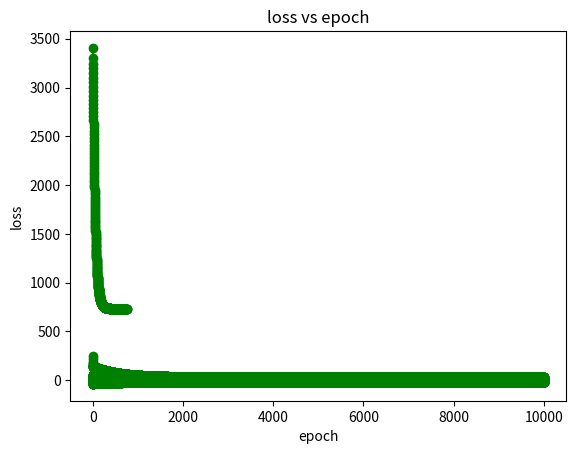

Write the Python code that produced this figure.
# ---
# jupyter:
#   jupytext:
#     formats: ipynb,py:light
#     text_representation:
#       extension: .py
#       format_name: light
#       format_version: '1.4'
#       jupytext_version: 1.2.1
#   kernelspec:
#     display_name: Python 3
#     language: python
#     name: python3
# ---

# ## OLS

# Based on the book master learning algorithms and data science from scracth  I'm attempting to implement from scratch with python machine learning algorithms. 
# I'm focusing here on the pseudocode of running the algorithms. 
# My objective is to make this code readable and functional. 
# I'm not concerned with vectorization and faster implementation 

# test data m is 2 and b is 1
data_test = [(x, 2 * x + 1) for x in range(10)]
xs = [x for x, _ in data_test]
ys = [y for _, y in data_test]

# First I will attempt to find the regression coefficients via the OLS method.

# m = sum((xi - mean(x)) * (yi - mean(y))) / sum(xi - mean(x)) ** 2
#
# b = mean(y) - m * mean(x)
#
# our hypothesis function is 
#
# y = b + m*x

# +
from typing import List, Tuple
import math

Vector = List[float]

def mean (inputs: Vector) -> float:
    """computes the mean of the vector"""
    assert inputs, "cannot compute the mean of an empty vector"
    return sum(inputs)/ len(inputs)

def de_mean(inputs: Vector) -> float:
    """
    substracts the mean of inputs to each element
    """
    mean_inputs = mean(inputs)
    return [input - mean_inputs for input in inputs]


# -

assert -0.001 <mean(de_mean(xs)) < 0.001 # mean should be close to 0


# +
def _slope(xs: Vector, ys: Vector) -> float:
    """computes the slope for OLS simple regression"""
    return sum(xi * yi 
               for xi, yi in zip(de_mean(xs), de_mean(ys))) / sum(xi ** 2 for xi in de_mean(xs))

def _intercept(xs: Vector, ys: Vector) -> float:
    """ computes the intercept term for OLS simple regression"""
    m = _slope(xs, ys)
    return mean(ys) - m * mean(xs)

def ols (xs: Vector, ys: Vector) -> Tuple:
    """ computes and returns the intercept and slope for OLS simple regression"""
    return _intercept(xs, ys), _slope(xs, ys)


# -

b, m = ols(xs, ys)
b, m

assert 0.99 < b < 1.01
assert 1.99 < m < 2.01

# #### Comparable example
#
# Using the example in simple linear regression for DSfS book I will try to create a OLS and gradient descent example below
# for reference correct result should be theta_0 ~ 22.9, theta_1 ~ 0.9

# +
import random


# imported the below data so my results are comparable to dsfs book : simple liner regression implementation  
daily_minutes = [1,68.77,51.25,52.08,38.36,44.54,57.13,51.4,41.42,31.22,34.76,54.01,38.79,47.59,49.1,27.66,41.03,36.73,48.65,28.12,46.62,35.57,32.98,35,26.07,23.77,39.73,40.57,31.65,31.21,36.32,20.45,21.93,26.02,27.34,23.49,46.94,30.5,33.8,24.23,21.4,27.94,32.24,40.57,25.07,19.42,22.39,18.42,46.96,23.72,26.41,26.97,36.76,40.32,35.02,29.47,30.2,31,38.11,38.18,36.31,21.03,30.86,36.07,28.66,29.08,37.28,15.28,24.17,22.31,30.17,25.53,19.85,35.37,44.6,17.23,13.47,26.33,35.02,32.09,24.81,19.33,28.77,24.26,31.98,25.73,24.86,16.28,34.51,15.23,39.72,40.8,26.06,35.76,34.76,16.13,44.04,18.03,19.65,32.62,35.59,39.43,14.18,35.24,40.13,41.82,35.45,36.07,43.67,24.61,20.9,21.9,18.79,27.61,27.21,26.61,29.77,20.59,27.53,13.82,33.2,25,33.1,36.65,18.63,14.87,22.2,36.81,25.53,24.62,26.25,18.21,28.08,19.42,29.79,32.8,35.99,28.32,27.79,35.88,29.06,36.28,14.1,36.63,37.49,26.9,18.58,38.48,24.48,18.95,33.55,14.24,29.04,32.51,25.63,22.22,19,32.73,15.16,13.9,27.2,32.01,29.27,33,13.74,20.42,27.32,18.23,35.35,28.48,9.08,24.62,20.12,35.26,19.92,31.02,16.49,12.16,30.7,31.22,34.65,13.13,27.51,33.2,31.57,14.1,33.42,17.44,10.12,24.42,9.82,23.39,30.93,15.03,21.67,31.09,33.29,22.61,26.89,23.48,8.38,27.81,32.35,23.84]
num_friends = [100.0,49,41,40,25,21,21,19,19,18,18,16,15,15,15,15,14,14,13,13,13,13,12,12,11,10,10,10,10,10,10,10,10,10,10,10,10,10,10,10,9,9,9,9,9,9,9,9,9,9,9,9,9,9,9,9,9,9,8,8,8,8,8,8,8,8,8,8,8,8,8,7,7,7,7,7,7,7,7,7,7,7,7,7,7,7,6,6,6,6,6,6,6,6,6,6,6,6,6,6,6,6,6,6,6,6,6,6,5,5,5,5,5,5,5,5,5,5,5,5,5,5,5,5,5,4,4,4,4,4,4,4,4,4,4,4,4,4,4,4,4,4,4,4,4,3,3,3,3,3,3,3,3,3,3,3,3,3,3,3,3,3,3,3,3,2,2,2,2,2,2,2,2,2,2,2,2,2,2,2,2,2,1,1,1,1,1,1,1,1,1,1,1,1,1,1,1,1,1,1,1,1,1,1]

# +
# removal of outlier

outlier = num_friends.index(100)

num_friends_good = [friends
                    for idx, friends in enumerate(num_friends)
                    if idx != outlier]

daily_minutes_good = [minutes
                     for idx, minutes in enumerate(daily_minutes)
                     if idx != outlier]

# +
b, m = ols(num_friends_good, daily_minutes_good)

assert 22.9 < b < 23.0
assert 0.9 < m < 0.905
b, m

# +
# y_hat-  the predict values
def predict(xs:Vector, ys: Vector, b: float, m: float ) -> float:
    return [xi * m + b for xi in xs ]

assert len (predict(xs, ys, b, m)) == len(ys)


# +
# estimating the error
# here we used the root mean squared error

def subtract(v1: Vector, v2: Vector) -> float:
    assert len(v1) == len(v2)
    return [v1_i - v2_i for v1_i, v2_i in zip(v1, v2)]

def root_mean_squared_error(ys: Vector, y_hat: Vector) -> float:
    assert len(ys) == len(y_hat)
    n = len(ys)
    return  math.sqrt(sum(error ** 2 for error in subtract(y_hat, ys)) / n)


# -

y_hat = predict(num_friends_good, daily_minutes_good, b, m) # predict values y_hat
root_mean_squared_error(daily_minutes_good, y_hat)


# ## Stochastic gradient descent

# Now I'm implementing to implement stochastic gradient descent for the same set of data. Stochastic gradient descent is not used to calculate the coefficients for linear regression in
# practice unless the dataset prevents traditional Ordinary Least Squares being used (e.g. a very large dataset). 
#
# Nevertheless, linear regression does provide a useful exercise for practicing
# stochastic gradient descent which is an important algorithm used for minimizing cost functions
# by machine learning algorithms.
#
# **NOTE** Feature scaling is assumed not to be required in this example

# Each iteration the coefficients, called weights (w) in machine
# learning language are updated using the equation:
#
#  w = w  -  alpha * delta 
#
# where delta is: 
#
# delta = derivative (costs) 
#
#
# Where w is the coefficient or weight being optimized, alpha is a learning rate that you must
# configure (e.g. 0.1) and gradient is the error for the model on the training data attributed to
# the weight.
#
# Our hypothesis function is:
#
# y = w_0 + w_1 * x

# +
# predict the error per point
def predict_point(x: float, w_0: float = 0.0, w_1: float = 0.0) -> float:
    return w_0 + w_1 * x 

def error_point(x: float, y: float, w_0: float = 0.0 , w_1: float = 0.0) -> float:
    """ Calculates the prediction error at point x"""
    return predict_point(x, w_0, w_1) - y


# -

assert error_point(0, 1) == -1

# +
# calculate the derivatives of the costs for both weights and update 

alpha = 0.01 # set initial learning rate
def _update_w0(x: float, y: float, w_0: float,w_1: float, alpha: float) -> float:
    """Update w0, we will use just the error as the gradient"""
    return w_0 - alpha * error_point(x, y, w_0, w_1)

def _update_w1(x: float, y: float, w_0: float,w_1: float, alpha: float) -> float:
    """Update w1, the error is filtered by the input x that caused it"""
    return w_1 - alpha * error_point(x, y, w_0, w_1) * x

def update_W(x: float, y: float, w_0: float,w_1: float, alpha: float) -> Tuple[float]:
    """ Update w_0 and w_1 in one step"""
    return _update_w0(x, y, w_0, w_1, alpha), _update_w1(x, y, w_0, w_1, alpha)


# -

w_0, w_1 = (0, 0) # test only
assert update_W(1, 1, w_0, w_1, 0.01) == (0.01, 0.01)

import itertools

# +
from matplotlib import pyplot as plt
# %matplotlib inline

def plot_loss(data: List[Tuple[int, float]]) -> None:
    """ Plots error vs epoch """
    
    epochs = [epoch for epoch, _ in data]
    loss = [error for _, error in data]
    
    plt.plot(epochs, loss , color='green', marker='o', linestyle='solid')
    # add a title
    plt.title("loss vs epoch")
    # add a label to the x and y-axis
    plt.ylabel("loss")
    plt.xlabel("epoch")
    plt.show()
    return None


# -

def stochastic_gradient_descent(xs: List[float], ys: List[float], alpha: float,  epochs: int = 20) -> Tuple[float]:
    """update of vectors weights w_0 and w_1 with stochastic gradient descent"""
    
    w_0, w_1 = (random.random(), random.random()) # initialize thetas randomly   
    loss = [] 
    data = [(x,y) for x, y in zip(xs, ys)] # (x, y) pairs
    data_copy = data.copy()
    
    for epoch in range(epochs):
        random.shuffle(data_copy) # shuffle the entries prior to an epoch
        for x, y in data_copy:
            w_0, w_1 = update_W(x, y, w_0,w_1, alpha)
            loss.append((epoch, error_point(x, y, w_0, w_1)))
    plot_loss(loss)
    return w_0, w_1


b, m

random.seed(0)
theta_0, theta_1 = stochastic_gradient_descent(num_friends_good, 
                                               daily_minutes_good, alpha = 0.00001, epochs= 10000)
assert 22.9 < theta_0 < 22.97
assert 0.90 < theta_1 < 0.95
theta_0, theta_1


# ### Batch gradient descent
#
# Now I will try to implement a batch version of gradient descent.  I've update the gradient functions below
# not these will only work for a simple liner regression
# beyond that proably best to use numpy

# +
# helper function for gradient update 

def add(v1: Vector, v2: Vector) -> Vector:
    """adds 2 vectors of equal length"""
    assert len(v1) == len(v2)
    return [v1_i + v2_i for v1_i, v2_i in zip(v1, v2)]

assert add([1, 2], [-1, -2]) == [0, 0]

def scalar_multiply(s: float, v1: Vector) -> Vector:
    return [v1_i * s for v1_i in v1]

assert scalar_multiply(2, [1, 2]) == [2, 4]


# +
def sum_sq_error(data: List[Vector], w_0: float, w_1: float) -> float:
    """Computer sum of square error for all xs, ys pairs """
    return sum(error_point(x, y, w_0, w_1) ** 2 for x, y in data)
    
def _gradient_0(x: int, y: int, w_0: float, w_1: float) -> float:
    """Calculates the gradient update for 1 point for theta 1 param"""
    return error_point(x, y, w_0, w_1)

def _gradient_1(x: int, y: int, w_0: float, w_1: float) -> float:
    """Calculates the gradient update for 1 point for theta 1 param"""
    return error_point(x, y, w_0, w_1) *  x

def gradient_step(grad_0: float, grad_1: float, alpha: float) -> Vector:
    """ takes one gradient step"""
    return scalar_multiply(alpha, [grad_0, grad_1])

def gradient_update(w_0: float, w_1: float, grad_0: float, grad_1: float, alpha: float) -> Vector:
    return add([w_0, w_1], gradient_step(grad_0, grad_1, -alpha))


# -

theta_0, theta_1 = gradient_update(1, 1, 1, 1, 0.01)
assert 0.985 < theta_0 < 0.995 
assert 0.985 < theta_1 < 0.995 
theta_0, theta_1


def batch_gradient_descent(xs: List[float], ys: List[float] , alpha: float,  epochs: int = 20) -> Tuple[float]:
    """update of vectors weights w_0 and w_1 with batch gradient descent"""
    
    w_0, w_1 = (random.random(), random.random()) # initialize W randomly  
    data = [(x,y) for x, y in zip(xs, ys)] # (x, y) pairs
    data_copy = data.copy() # defensive data copy not used
    loss = [] 
    m = len(data_copy)
    
    for epoch in range(epochs):
        grad_0 = sum(_gradient_0(x, y, w_0, w_1) for x, y in data_copy)
        grad_1 = sum(_gradient_1(x, y, w_0, w_1) for x, y in data_copy)
        w_0, w_1 = gradient_update(w_0, w_1, grad_0, grad_1, alpha)
        epoch_loss = (1/ (2 * m)) * sum_sq_error(data_copy, w_0, w_1)
        loss.append((epoch, epoch_loss))
    plot_loss(loss)
    return w_0, w_1


# +
# i've had to look into results as previous rate was to high and nan results were generated. 
# decrease rate for a smoother loss curve
learning_rate = 0.00001 
random.seed(0)
theta_0, theta_1 = batch_gradient_descent(num_friends_good, daily_minutes_good,  learning_rate, 10000)

theta_0, theta_1


# -

#
# Now mini-batch gradient descent
# same principle generating chunks of data
def chunks(data: Vector, chunk_size):
    """Yield successive chunks from data."""
    chunk_size = max(1, chunk_size)
    for i in range(0, len(data), chunk_size):
        yield data[i:i + chunk_size]


def mini_batch_gradient_descent(xs: List[float], ys: List[float] , alpha: float, chunk_size: int=10, epochs: int=1000) -> Tuple[float]:
    """update of vectors weights w_0 and w_1 with mini-batch gradient descent"""
    
    w_0, w_1 = (random.random(), random.random()) # initialize W randomly  
    data = [(x,y) for x, y in zip(xs, ys)] # (x, y) pairs
    data_copy = data.copy() # create a data copy
    loss =[]
    
    for epoch in range(epochs):
        chunks_loss = [] # chunk loss to be used per epoch
        for chunk in chunks(data_copy, chunk_size):
            # calculate grads for theta
            grad_0 = sum(_gradient_0(x, y, w_0, w_1) for x, y in chunk)
            grad_1 = sum(_gradient_1(x, y, w_0, w_1) for x, y in chunk)
            # update weights
            w_0, w_1 = gradient_update(w_0, w_1, grad_0, grad_1, alpha)
            
            # now compute loss per chunk and append
            m = len(chunk)
            loss_per_chunk = (1/ (2 * m)) * sum_sq_error(data_copy, w_0, w_1)
            chunks_loss.append(loss_per_chunk)
        # average chunk loss at the end of an epoch and append for plotting
        average_epoch_loss = sum(chunks_loss) / len(chunks_loss)
        loss.append((epoch, average_epoch_loss))
    plot_loss(loss)
    return w_0, w_1


learning_rate = 0.0001
chunk_size = 10
epochs = 750
random.seed(0)
theta_0, theta_1 = mini_batch_gradient_descent(num_friends_good, daily_minutes_good, 
                                               learning_rate,
                                               chunk_size,
                                               epochs)
assert 22.9 < theta_0 < 22.95
assert 0.85 < theta_1 < 0.91
theta_0, theta_1

b, m

# I will attemp a multivariate least squares fit in the next notebook based on bacth_gradiendednt descent updat
